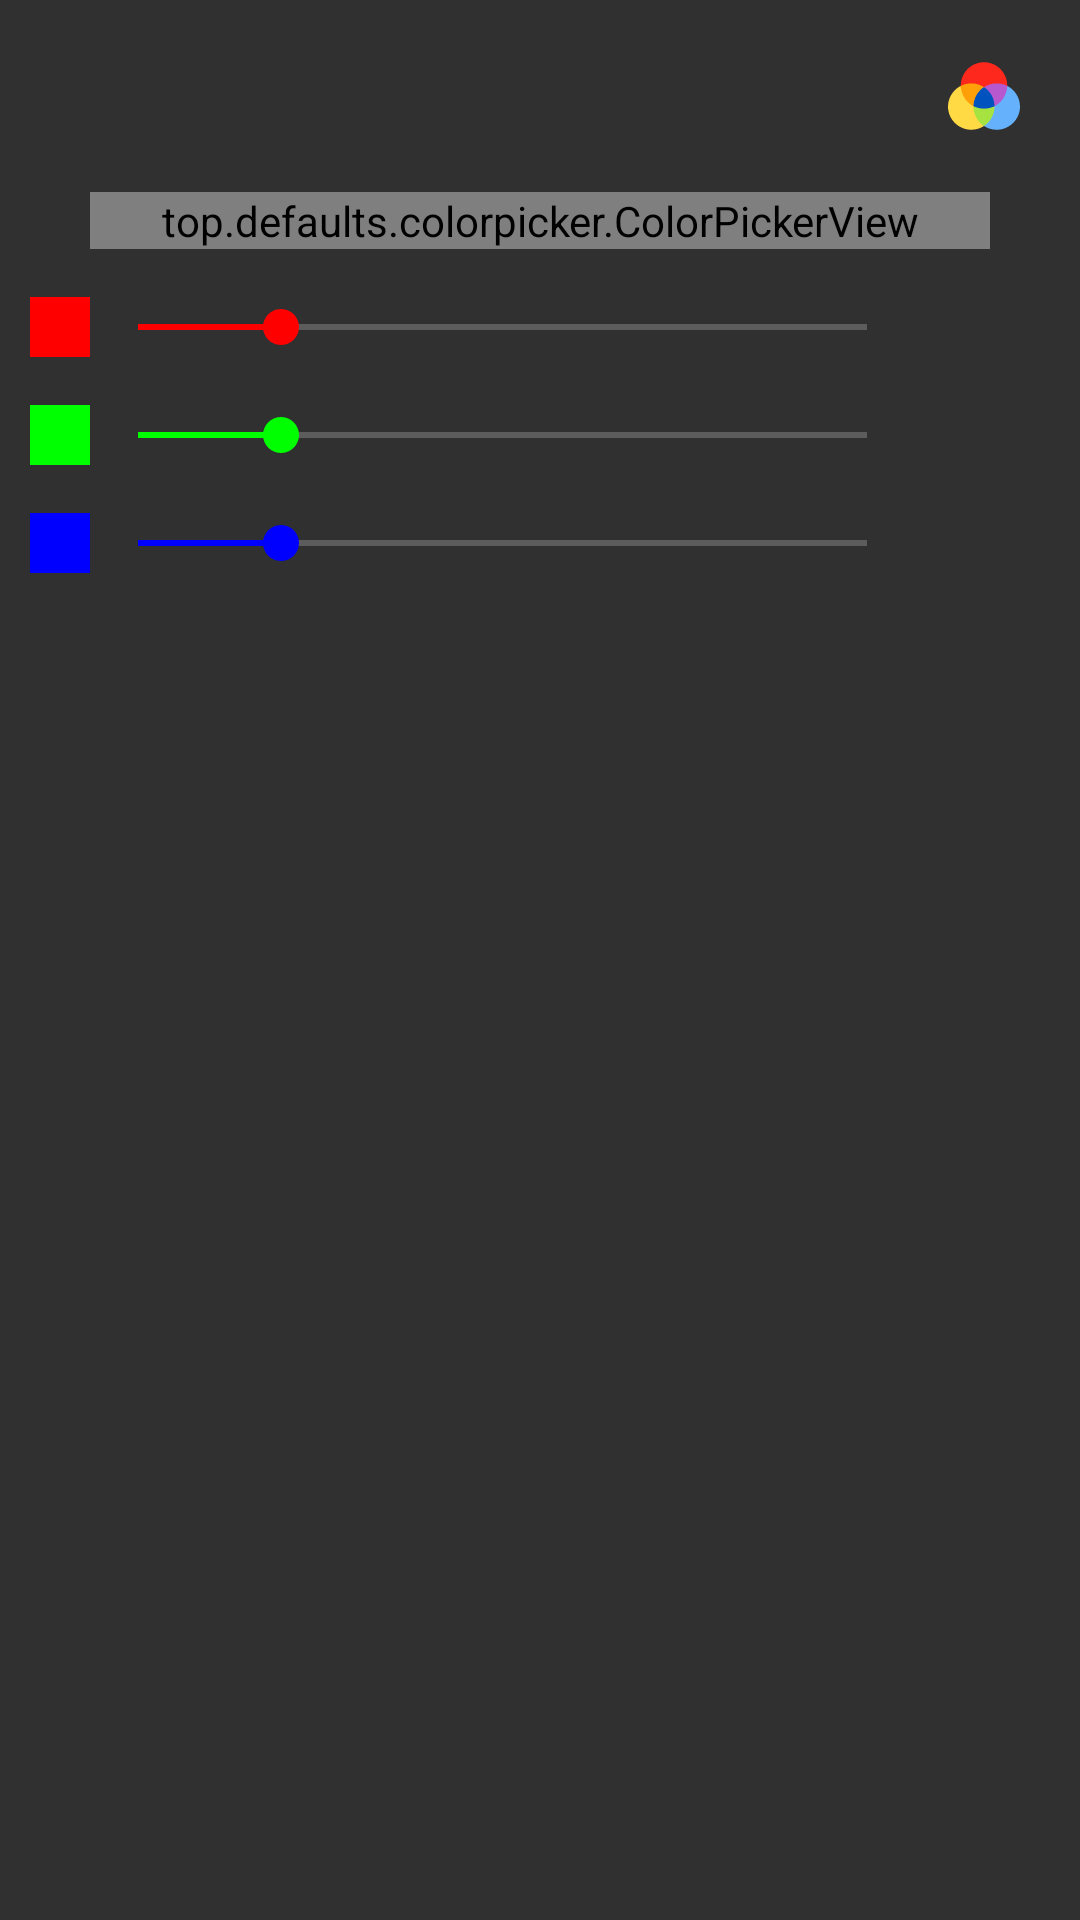

The Android layout XML behind this screen, and the referenced resources:
<!-- AndroidManifest.xml: application theme AppTheme -->
<!-- res/layout/fragment_rgb.xml -->
<?xml version="1.0" encoding="utf-8"?>
<androidx.constraintlayout.widget.ConstraintLayout xmlns:android="http://schemas.android.com/apk/res/android"
    xmlns:app="http://schemas.android.com/apk/res-auto"
    xmlns:tools="http://schemas.android.com/tools"
    android:layout_width="match_parent"
    android:layout_height="match_parent"
    tools:context=".MainActivity">

    <top.defaults.colorpicker.ColorPickerView
        android:id="@+id/colorPickerView_rgb"
        android:layout_width="300dp"
        android:layout_height="wrap_content"
        android:layout_marginTop="64dp"
        app:enableAlpha="false"
        app:enableBrightness="false"
        app:layout_constraintLeft_toLeftOf="parent"
        app:layout_constraintRight_toRightOf="parent"
        app:layout_constraintTop_toTopOf="parent" />

    
    <LinearLayout
        android:id="@+id/linear_R"
        android:layout_width="20dp"
        android:layout_height="20dp"
        android:layout_gravity="center"
        android:background="@color/SeekBarRed"
        android:orientation="horizontal"
        app:layout_constraintBottom_toBottomOf="@id/seekBar_R"
        app:layout_constraintRight_toLeftOf="@id/seekBar_R"
        app:layout_constraintTop_toTopOf="@id/seekBar_R" />

    <SeekBar
        android:id="@+id/seekBar_R"
        android:layout_width="0dp"
        android:layout_height="20dp"
        android:layout_marginTop="16dp"
        android:max="255"
        android:progress="50"
        android:theme="@style/SeekBarRed"
        app:layout_constraintEnd_toStartOf="@id/textView_R"
        app:layout_constraintLeft_toLeftOf="@id/colorPickerView_rgb"
        app:layout_constraintRight_toRightOf="@id/colorPickerView_rgb"
        app:layout_constraintStart_toStartOf="@+id/colorPickerView_rgb"
        app:layout_constraintTop_toBottomOf="@+id/colorPickerView_rgb"
        tools:theme="@style/SeekBarRed" />

    <TextView
        android:id="@+id/textView_R"
        android:layout_width="25dp"
        android:layout_height="20dp"
        app:layout_constraintBottom_toBottomOf="@+id/seekBar_R"
        app:layout_constraintEnd_toEndOf="@id/colorPickerView_rgb"
        app:layout_constraintTop_toTopOf="@id/seekBar_R"
        tools:text="255" />

    
    <LinearLayout
        android:id="@+id/linear_G"
        android:layout_width="20dp"
        android:layout_height="20dp"
        android:layout_gravity="center"
        android:background="@color/SeekBarGreen"
        android:orientation="horizontal"
        app:layout_constraintBottom_toBottomOf="@id/seekBar_G"
        app:layout_constraintRight_toLeftOf="@id/seekBar_G"
        app:layout_constraintTop_toTopOf="@id/seekBar_G" />

    <SeekBar
        android:id="@+id/seekBar_G"
        android:layout_width="0dp"
        android:layout_height="20dp"
        android:layout_marginTop="16dp"
        android:max="255"
        android:progress="50"
        android:theme="@style/SeekBarGreen"
        app:layout_constraintEnd_toStartOf="@+id/textView_G"
        app:layout_constraintLeft_toLeftOf="@id/colorPickerView_rgb"
        app:layout_constraintRight_toRightOf="@id/colorPickerView_rgb"
        app:layout_constraintStart_toStartOf="@+id/colorPickerView_rgb"
        app:layout_constraintTop_toBottomOf="@+id/seekBar_R"
        tools:theme="@style/SeekBarGreen" />

    <TextView
        android:id="@+id/textView_G"
        android:layout_width="25dp"
        android:layout_height="20dp"
        app:layout_constraintBottom_toBottomOf="@+id/seekBar_G"
        app:layout_constraintEnd_toEndOf="@id/colorPickerView_rgb"
        app:layout_constraintTop_toTopOf="@id/seekBar_G"
        tools:text="255" />

    
    <LinearLayout
        android:id="@+id/linear_B"
        android:layout_width="20dp"
        android:layout_height="20dp"
        android:layout_gravity="center"
        android:background="@color/SeekBarBlue"
        android:orientation="horizontal"
        app:layout_constraintBottom_toBottomOf="@id/seekBar_B"
        app:layout_constraintRight_toLeftOf="@id/seekBar_B"
        app:layout_constraintTop_toTopOf="@id/seekBar_B" />

    <SeekBar
        android:id="@+id/seekBar_B"
        android:layout_width="0dp"
        android:layout_height="20dp"
        android:layout_marginTop="16dp"
        android:max="255"
        android:progress="50"
        android:theme="@style/SeekBarBlue"
        app:layout_constraintEnd_toStartOf="@+id/textView_B"
        app:layout_constraintLeft_toLeftOf="@id/colorPickerView_rgb"
        app:layout_constraintRight_toRightOf="@id/colorPickerView_rgb"
        app:layout_constraintStart_toStartOf="@+id/colorPickerView_rgb"
        app:layout_constraintTop_toBottomOf="@+id/seekBar_G"
        tools:theme="@style/SeekBarBlue" />

    <TextView
        android:id="@+id/textView_B"
        android:layout_width="25dp"
        android:layout_height="20dp"
        app:layout_constraintBottom_toBottomOf="@+id/seekBar_B"
        app:layout_constraintEnd_toEndOf="@id/colorPickerView_rgb"
        app:layout_constraintTop_toTopOf="@id/seekBar_B"
        tools:text="255" />

    
    <ImageButton
        android:id="@+id/dialog_color"
        style="@style/Widget.AppCompat.ImageButton"
        android:layout_width="48dp"
        android:layout_height="48dp"
        android:layout_marginTop="8dp"
        android:layout_marginEnd="8dp"
        android:background="?android:selectableItemBackground"
        android:contentDescription="@string/desc_dialogMenu"
        android:src="@drawable/ic_menu_rgb"
        app:layout_constraintEnd_toEndOf="parent"
        app:layout_constraintTop_toTopOf="parent" />

</androidx.constraintlayout.widget.ConstraintLayout>
<!-- resources referenced by this layout -->
<resources>
  <color name="SeekBarBlue">#0000ff</color>
  <color name="SeekBarGreen">#00ff00</color>
  <color name="SeekBarRed">#ff0000</color>
  <!-- drawable ic_menu_rgb: vector/xml drawable (drawable-v24, 2916 chars, omitted) -->
  <string name="desc_dialogMenu">Choose a color</string>
  <style name="SeekBarBlue" parent="Widget.AppCompat.SeekBar">
          <item name="colorAccent">@color/SeekBarBlue</item>
      </style>
  <style name="SeekBarGreen" parent="Widget.AppCompat.SeekBar">
          <item name="colorAccent">@color/SeekBarGreen</item>
      </style>
  <style name="SeekBarRed" parent="Widget.AppCompat.SeekBar">
          <item name="colorAccent">@color/SeekBarRed</item>
      </style>
  <style name="AppTheme" parent="Theme.AppCompat">
          
          <item name="colorPrimary">@color/colorPrimary</item>
          <item name="colorPrimaryDark">@color/colorPrimaryDark</item>
          <item name="colorAccent">@color/colorAccent</item>
      </style>
  <color name="colorPrimary">#008577</color>
  <color name="colorPrimaryDark">#00574B</color>
  <color name="colorAccent">#D81B60</color>
</resources>
